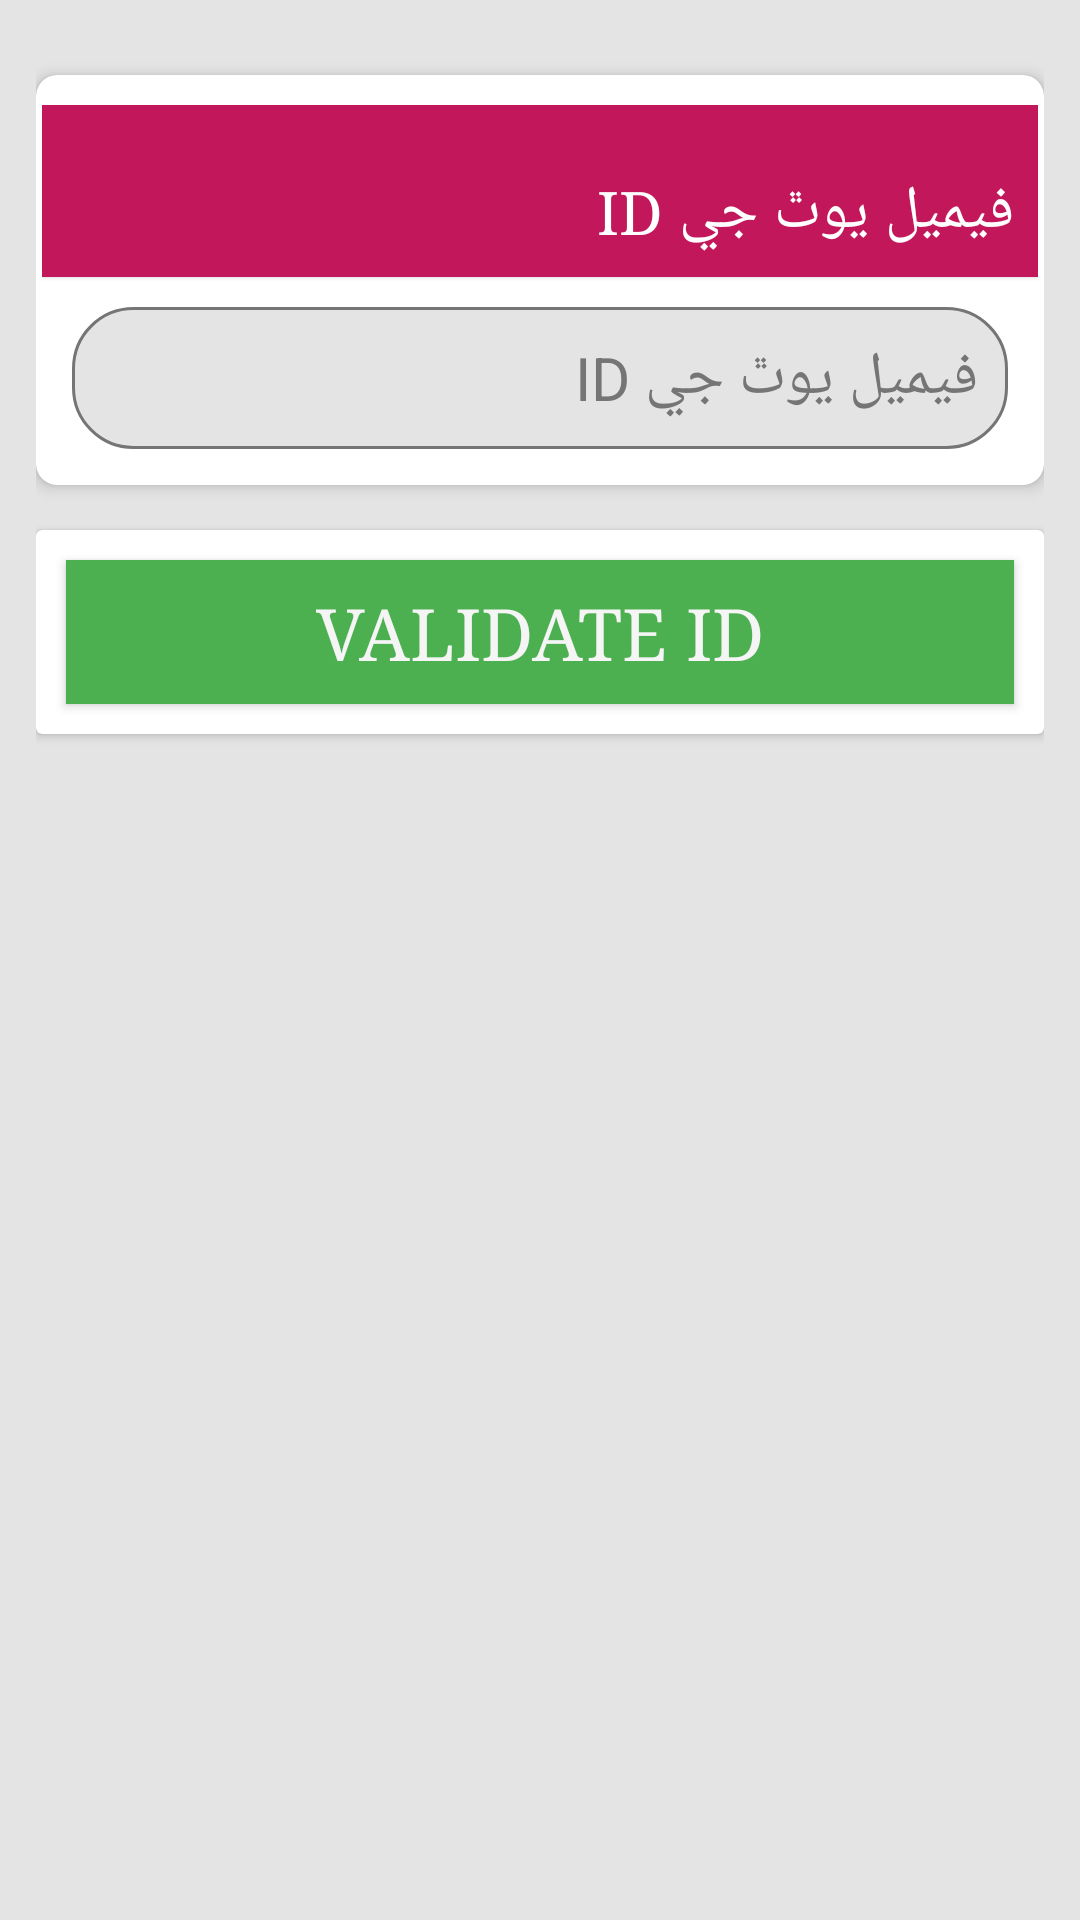

Android layout source for this screen:
<!-- AndroidManifest.xml: activity theme AppTheme1 -->
<!-- res/layout/activity_youth_info.xml -->
<?xml version="1.0" encoding="utf-8"?>
<layout xmlns:android="http://schemas.android.com/apk/res/android"
    xmlns:app="http://schemas.android.com/apk/res-auto"
    xmlns:tools="http://schemas.android.com/tools"
    tools:context="com.example.hassannaqvi.leaps_scaleup.ui.YouthInfoActivity">

    <data>

        <import type="android.view.View" />

        <variable
            name="callback"
            type="com.example.hassannaqvi.leaps_scaleup.ui.YouthInfoActivity" />
    </data>

    <ScrollView
        android:layout_width="match_parent"
        android:layout_height="wrap_content"
        android:layout_marginBottom="5sp"
        android:fadeScrollbars="false"
        android:fillViewport="true"
        android:layoutDirection="rtl"
        android:paddingLeft="5sp"
        android:paddingRight="5sp"
        android:paddingBottom="5sp">

        <LinearLayout style="@style/linerlayout_view">

            
            <androidx.cardview.widget.CardView style="@style/cardView">

                <LinearLayout style="@style/linerlayout_view">

                    <TextView
                        android:layout_width="match_parent"
                        android:layout_height="wrap_content"
                        android:layout_gravity="center_horizontal"
                        android:background="@color/colorPrimary"
                        android:text="@string/lsyid01"
                        android:textAppearance="?android:attr/textAppearanceLarge"
                        android:textColor="@android:color/white"
                        android:textSize="20sp" />

                    <EditText
                        android:id="@+id/lsyid01"
                        style="@style/textInput"
                        android:hint="@string/lsyid01"
                        android:inputType="number"
                        android:maxLength="5" />

                </LinearLayout>

            </androidx.cardview.widget.CardView>

            
            <androidx.cardview.widget.CardView
                android:layout_width="match_parent"
                android:layout_height="wrap_content"
                android:layout_marginTop="10dp"
                android:elevation="10dp">

                <LinearLayout
                    android:layout_width="match_parent"
                    android:layout_height="match_parent"
                    android:orientation="vertical">

                    <Button
                        android:id="@+id/btn_IDValid"
                        android:layout_width="match_parent"
                        android:layout_height="wrap_content"
                        android:layout_margin="10dp"
                        android:background="@color/green"
                        android:onClick="@{() -> callback.BtnIDValid()}"
                        android:text="VALIDATE ID"
                        android:textColor="@color/white" />

                </LinearLayout>

            </androidx.cardview.widget.CardView>

            <LinearLayout
                android:id="@+id/fldgrplsyid01"
                style="@style/linerlayout_view_wt_bound"
                android:visibility="gone"
                tools:visibility="visible">

                
                <androidx.cardview.widget.CardView style="@style/cardView">

                    <LinearLayout style="@style/linerlayout_view">

                        <TextView
                            android:layout_width="match_parent"
                            android:layout_height="wrap_content"
                            android:layout_gravity="center_horizontal"
                            android:background="@color/colorPrimary"
                            android:text="@string/lsyid02"
                            android:textAppearance="?android:attr/textAppearanceLarge"
                            android:textColor="@android:color/white"
                            android:textSize="20sp" />

                        <EditText
                            android:id="@+id/lsyid02"
                            style="@style/textInput"
                            android:layout_width="match_parent"
                            android:layout_height="wrap_content"
                            android:layout_margin="10dp"
                            android:digits="ABCDEFGHIJKLMNOPQRSTUVWXYZ abcdefghijklmnopqrstuvwxyz"
                            android:enabled="false"
                            android:hint="@string/lsyid02" />

                    </LinearLayout>

                </androidx.cardview.widget.CardView>

                
                <androidx.cardview.widget.CardView style="@style/cardView">

                    <LinearLayout style="@style/linerlayout_view">

                        <TextView
                            android:layout_width="match_parent"
                            android:layout_height="wrap_content"
                            android:layout_gravity="center_horizontal"
                            android:background="@color/colorPrimary"
                            android:text="@string/lsyid03"
                            android:textAppearance="?android:attr/textAppearanceLarge"
                            android:textColor="@android:color/white"
                            android:textSize="20sp" />

                        <io.blackbox_vision.datetimepickeredittext.view.DatePickerInputEditText
                            android:id="@+id/lsyid03"
                            style="@style/textInput"
                            android:layout_margin="10dp"
                            android:enabled="false"
                            android:focusable="false"
                            android:hint="DD/MM/YYYY"
                            android:textColor="@android:color/black"
                            app:dateFormat="dd-MM-yyyy" />

                    </LinearLayout>

                </androidx.cardview.widget.CardView>

                
                <androidx.cardview.widget.CardView style="@style/cardView">

                    <LinearLayout style="@style/linerlayout_view">

                        <TextView
                            android:layout_width="match_parent"
                            android:layout_height="wrap_content"
                            android:layout_gravity="center_horizontal"
                            android:background="@color/colorPrimary"
                            android:text="@string/lsyid04"
                            android:textAppearance="?android:attr/textAppearanceLarge"
                            android:textColor="@android:color/white"
                            android:textSize="20sp" />

                        <RadioGroup
                            android:id="@+id/lsyid04"
                            android:layout_width="match_parent"
                            android:layout_height="wrap_content"
                            android:orientation="vertical">

                            <RadioButton
                                android:id="@+id/lsyid04a"
                                android:layout_width="match_parent"
                                android:layout_height="wrap_content"
                                android:text="@string/lsyid04a" />

                            <RadioButton
                                android:id="@+id/lsyid04b"
                                android:layout_width="match_parent"
                                android:layout_height="wrap_content"
                                android:text="@string/lsyid04b" />

                            <RadioButton
                                android:id="@+id/lsyid04c"
                                android:layout_width="match_parent"
                                android:layout_height="wrap_content"
                                android:text="@string/lsyid04c" />

                        </RadioGroup>

                    </LinearLayout>

                </androidx.cardview.widget.CardView>

                
                <androidx.cardview.widget.CardView style="@style/cardView">

                    <LinearLayout style="@style/linerlayout_view">

                        <TextView
                            android:layout_width="match_parent"
                            android:layout_height="wrap_content"
                            android:layout_gravity="center_horizontal"
                            android:background="@color/colorPrimary"
                            android:text="@string/lsyid05"
                            android:textAppearance="?android:attr/textAppearanceLarge"
                            android:textColor="@android:color/white"
                            android:textSize="20sp" />

                        <RadioGroup
                            android:id="@+id/lsyid05"
                            android:layout_width="match_parent"
                            android:layout_height="wrap_content"
                            android:orientation="vertical">

                            <RadioButton
                                android:id="@+id/lsyid05a"
                                android:layout_width="match_parent"
                                android:layout_height="wrap_content"
                                android:text="@string/lsyid05a" />

                            <RadioButton
                                android:id="@+id/lsyid05b"
                                android:layout_width="match_parent"
                                android:layout_height="wrap_content"
                                android:text="@string/lsyid05b" />

                            <RadioButton
                                android:id="@+id/lsyid05c"
                                android:layout_width="match_parent"
                                android:layout_height="wrap_content"
                                android:text="@string/lsyid05c" />

                            <RadioButton
                                android:id="@+id/lsyid05d"
                                android:layout_width="match_parent"
                                android:layout_height="wrap_content"
                                android:text="@string/lsyid05d" />
                        </RadioGroup>

                    </LinearLayout>

                </androidx.cardview.widget.CardView>

                
                <androidx.cardview.widget.CardView style="@style/cardView">

                    <LinearLayout
                        style="@style/linerlayout_view"
                        android:orientation="horizontal">

                        <Button
                            android:id="@+id/btn_Continue"
                            style="@style/button"
                            android:onClick="@{() -> callback.BtnContinue()}"
                            android:text="@string/nextSection" />

                        <Button
                            android:id="@+id/btn_End"
                            style="@style/button"
                            android:layout_marginRight="10dp"
                            android:onClick="@{() -> callback.BtnEnd()}"
                            android:text="@string/end_interview"
                            android:textColor="@color/dullWhile" />

                    </LinearLayout>

                </androidx.cardview.widget.CardView>

            </LinearLayout>

        </LinearLayout>


    </ScrollView>

</layout>
<!-- resources referenced by this layout -->
<resources>
  <color name="colorPrimary">#c2185b</color>
  <color name="dullWhile">#d6d6d6</color>
  <color name="green">#4caf50</color>
  <color name="white">#F5F5F5</color>
  <string name="end_interview">ختم ڪيو</string>
  <string name="lsyid01">فيميل يوٿ  جي ID</string>
  <string name="lsyid02">فيميل يوٿ جو نالو ۽ ذات</string>
  <string name="lsyid03">انٽرويو جي تاريخ</string>
  <string name="lsyid04">فيميل يوٿ جوگروپ</string>
  <string name="lsyid04a"> انٽروينشن </string>
  <string name="lsyid04b"> ڪنٽرول </string>
  <string name="lsyid04c"> گروپ نه ڏنو آهي </string>
  <string name="lsyid05">فيميل يوٿ جي ٽيسٽ ڪهڙي رائونڊ ۾  ٿي؟</string>
  <string name="lsyid05a"> بيس لائين </string>
  <string name="lsyid05b"> اسٽيپ 1 </string>
  <string name="lsyid05c"> اسٽيپ 2 </string>
  <string name="lsyid05d"> اسٽيپ 3 </string>
  <string name="nextSection">ايندڙ سيڪشن</string>
  <style name="button">
          <item name="android:background">@drawable/curve_button</item>
          <item name="android:textColor">@color/white</item>
          <item name="android:layout_width">0dp</item>
          <item name="android:layout_height">wrap_content</item>
          <item name="android:layout_weight">0.5</item>
          <item name="android:padding">5dp</item>
          <item name="android:textSize">25sp</item>
      </style>
  <style name="cardView">
          <item name="android:background">@color/dullWhileOverlay</item>
          <item name="android:layout_width">match_parent</item>
          <item name="android:layout_height">wrap_content</item>
          <item name="android:layout_marginTop">5dp</item>
          <item name="android:layout_marginBottom">5dp</item>
          
          
          <item name="cardCornerRadius">7dp</item>
          <item name="cardElevation">3dp</item>
      </style>
  <style name="linerlayout_view">
          <item name="android:layout_width">match_parent</item>
          <item name="android:layout_height">wrap_content</item>
          <item name="android:layout_marginTop">8dp</item>
          <item name="android:orientation">vertical</item>
          <item name="android:padding">2dp</item>
      </style>
  <style name="linerlayout_view_wt_bound">
          <item name="android:layout_width">match_parent</item>
          <item name="android:layout_height">wrap_content</item>
          <item name="android:orientation">vertical</item>
          <item name="android:layout_margin">0dp</item>
          <item name="android:padding">0dp</item>
      </style>
  <color name="dullWhileOverlay">#99d6d6d6</color>
  <!-- drawable et_style (drawable) -->
  <?xml version="1.0" encoding="utf-8"?>
  <shape xmlns:android="http://schemas.android.com/apk/res/android"
      android:shape="rectangle">
  
  
      <solid android:color="#e4e4e4"/>
      <corners android:radius="20dp"/>
      <stroke android:color="@color/gray"
          android:width="1dp"/>
  
  </shape>
  <color name="gray">#757575</color>
  <style name="BackgroundStyle" parent="android:Widget.Material.Light.ScrollView">
          <item name="android:background">#e4e4e4</item>
          <item name="android:padding">10dp</item>
      </style>
  <style name="buttons" parent="android:Widget.Material.Light.Button">
          <item name="android:layout_height">wrap_content</item>
          <item name="android:textSize">24sp</item>
          <item name="android:typeface">serif</item>
          <item name="android:layout_width">wrap_content</item>
          <item name="android:radius">2dp</item>
          <item name="android:elevation">5dp</item>
          <item name="android:background">@drawable/background_grad</item>
      </style>
  <style name="spinner" parent="Widget.AppCompat.Spinner">
          <item name="android:background">@drawable/spinner_style</item>
          <item name="android:paddingRight">15dp</item>
      </style>
  <style name="ActionBar">
          <item name="android:background">@color/colorPrimary</item>
      </style>
  <color name="colorPrimaryDark">#8c0032</color>
  <color name="colorPrimaryAlpha">#c9ff4c4c</color>
  <color name="colorAccent">#FF4081</color>
</resources>
